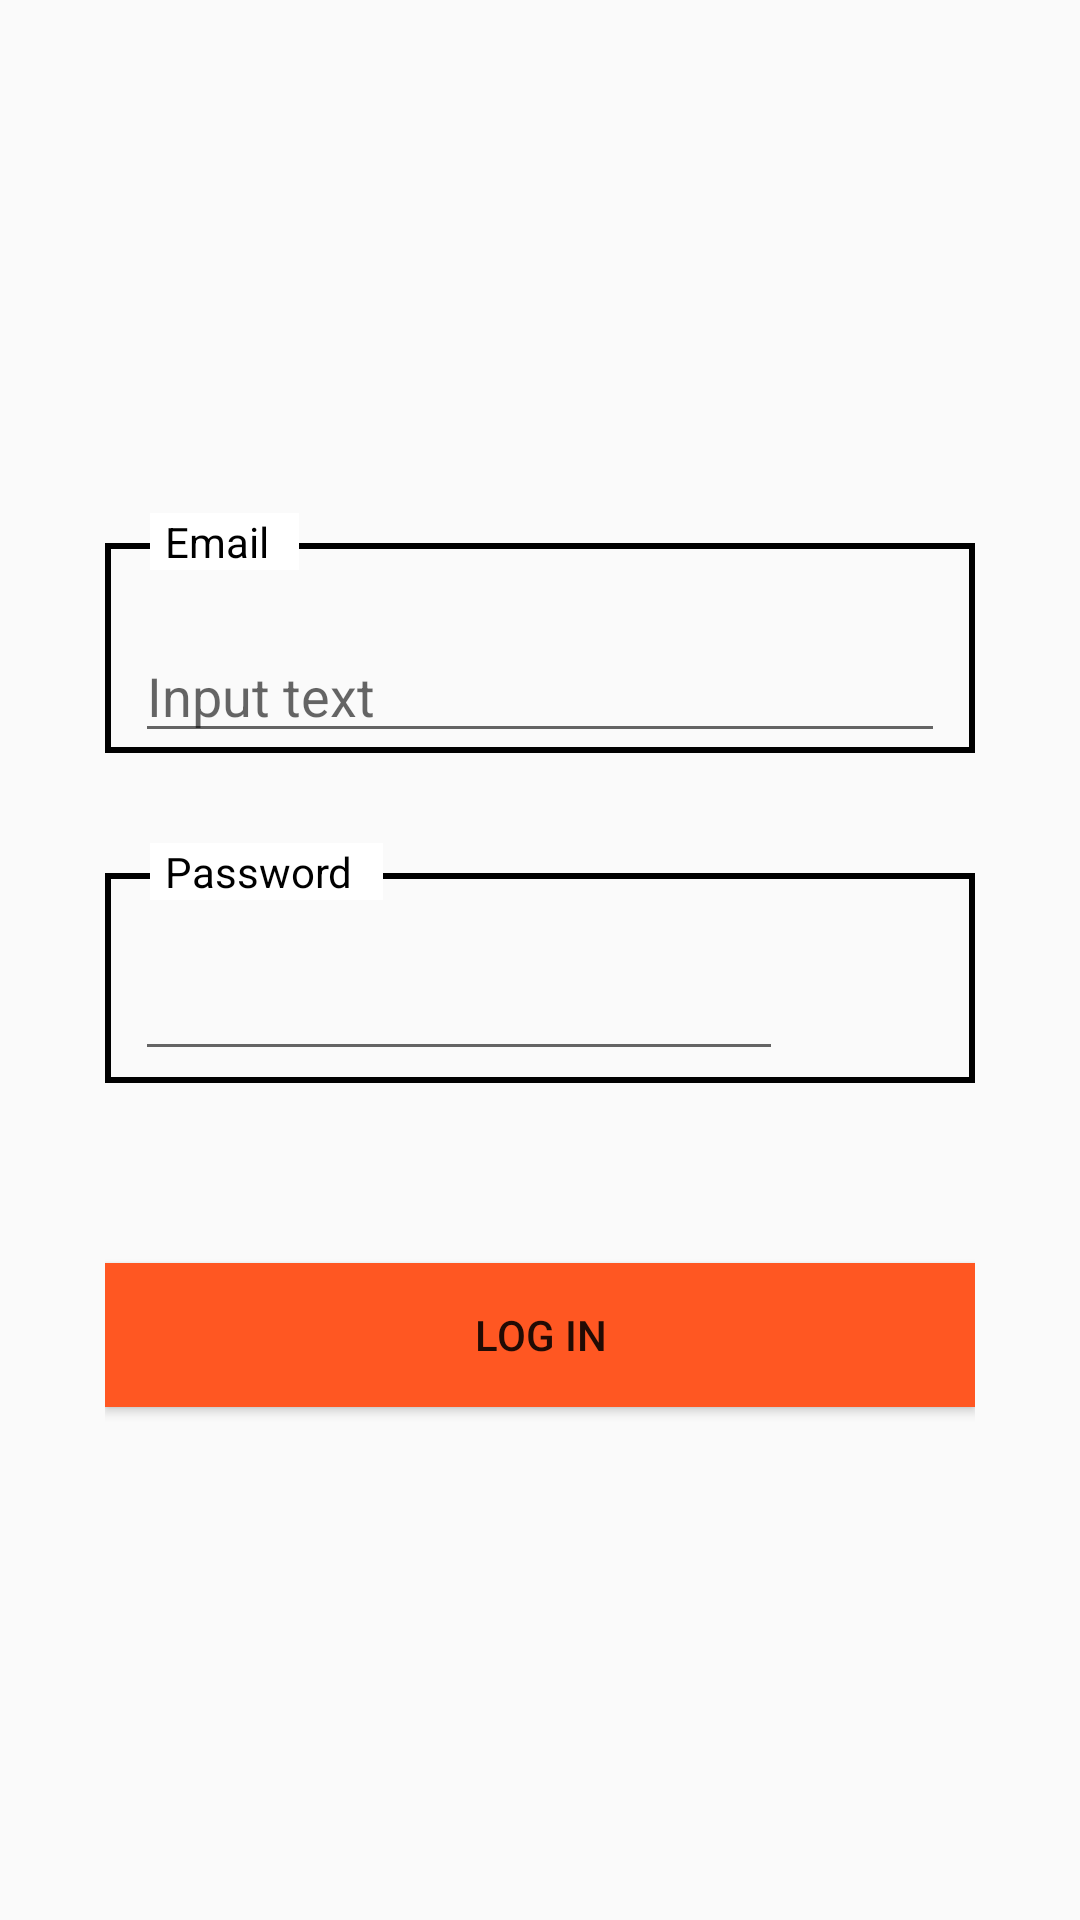

Here is an Android app screen rendered from its layout file. Give the layout XML and the strings, colors and styles it references.
<!-- AndroidManifest.xml: application theme Theme.MyRemote -->
<!-- res/layout/activity_login.xml -->
<?xml version="1.0" encoding="utf-8"?>
<FrameLayout xmlns:android="http://schemas.android.com/apk/res/android"
    xmlns:app="http://schemas.android.com/apk/res-auto"
    xmlns:tools="http://schemas.android.com/tools"
    android:layout_width="match_parent"
    android:layout_height="match_parent">

    <LinearLayout
        android:layout_width="match_parent"
        android:layout_height="match_parent"
        android:orientation="vertical">



    <LinearLayout
        android:layout_width="match_parent"
        android:layout_height="match_parent"
        android:layout_marginLeft="35dp"
        android:layout_marginRight="35dp"
        android:gravity="center"
        android:orientation="vertical">


        <FrameLayout
            android:layout_width="match_parent"
            android:layout_height="@dimen/edittext_background_height">

            <LinearLayout
                android:layout_width="match_parent"
                android:layout_height="match_parent"
                android:layout_marginTop="10dp"
                android:background="@drawable/retangle_line"
                android:orientation="vertical" />

            <LinearLayout
                android:layout_width="wrap_content"
                android:layout_height="wrap_content"
                android:layout_marginLeft="15dp"
                android:background="@color/white">

                <TextView
                    android:layout_width="wrap_content"
                    android:layout_height="wrap_content"
                    android:layout_marginLeft="5dp"
                    android:layout_marginRight="10dp"
                    android:background="@color/white"
                    android:text="@string/email"
                    android:textColor="@color/black" />
            </LinearLayout>


            <LinearLayout
                android:layout_width="match_parent"
                android:layout_height="match_parent"
                android:gravity="bottom">

                <EditText
                    android:id="@+id/edittext_user_email"
                    android:layout_width="match_parent"
                    android:layout_height="wrap_content"
                    android:layout_marginLeft="10dp"
                    android:layout_marginRight="10dp"
                    android:hint="@string/email_hint"
                    android:inputType="textEmailAddress" />
            </LinearLayout>


        </FrameLayout>


        <FrameLayout
            android:layout_width="match_parent"
            android:layout_height="@dimen/edittext_background_height"
            android:layout_marginTop="30dp">

            <LinearLayout
                android:layout_width="match_parent"
                android:layout_height="match_parent"
                android:layout_marginTop="10dp"
                android:background="@drawable/retangle_line"
                android:orientation="vertical" />

            <LinearLayout
                android:layout_width="wrap_content"
                android:layout_height="wrap_content"
                android:layout_marginLeft="15dp"
                android:background="@color/white">

                <TextView
                    android:layout_width="wrap_content"
                    android:layout_height="wrap_content"
                    android:layout_marginLeft="5dp"
                    android:layout_marginRight="10dp"
                    android:background="@color/white"
                    android:text="@string/password"
                    android:textColor="@color/black" />
            </LinearLayout>


            <LinearLayout
                android:layout_width="match_parent"
                android:layout_height="match_parent"
                android:orientation="horizontal">

                <EditText
                    android:layout_gravity="bottom"
                    android:id="@+id/edittext_user_password"
                    android:layout_width="0dp"
                    android:layout_height="wrap_content"
                    android:layout_marginLeft="10dp"
                    android:layout_marginRight="10dp"
                    android:layout_marginBottom="2dp"
                    android:layout_weight="8"
                    android:inputType="textPassword" />

                <LinearLayout
                    android:layout_width="0dp"
                    android:layout_height="match_parent"
                    android:layout_weight="2"
                    android:gravity="center">
                <ImageView
                    android:id="@+id/imageView_password"
                    android:layout_width="50dp"
                    android:layout_height="50dp"
                    android:layout_gravity="center"
                    android:layout_marginRight="5dp"
                    android:background="@drawable/password_off" />
                </LinearLayout>
            </LinearLayout>


        </FrameLayout>


        <Button
            android:id="@+id/button_login"
            android:layout_width="match_parent"
            android:layout_height="wrap_content"
            android:layout_marginTop="@dimen/margin_top"
            android:background="@drawable/button_background"
            android:text="@string/login" />

    </LinearLayout>

    </LinearLayout>


    <ProgressBar
        android:visibility="gone"
        android:layout_gravity="center"
        android:id="@+id/progressBar_loading"
        style="?android:attr/progressBarStyleLarge"
        android:layout_width="wrap_content"
        android:layout_height="wrap_content"
        android:layout_centerHorizontal="true" />




</FrameLayout>
<!-- resources referenced by this layout -->
<resources>
  <color name="black">#FF000000</color>
  <color name="white">#FFFFFFFF</color>
  <dimen name="edittext_background_height">80dp</dimen>
  <dimen name="margin_top">60dp</dimen>
  <!-- drawable button_background (drawable) -->
  <?xml version="1.0" encoding="utf-8"?>
  <selector xmlns:android="http://schemas.android.com/apk/res/android">
      <item android:state_pressed="true" android:drawable="@drawable/retangle_gray"/>
      <item android:state_focused="true" android:drawable="@drawable/retangle_orange"/>
      <item android:drawable="@drawable/retangle_orange"/>
  </selector>
  <!-- drawable retangle_line (drawable) -->
  <?xml version="1.0" encoding="utf-8"?>
  <shape
      xmlns:android="http://schemas.android.com/apk/res/android"
      android:shape="rectangle">
  
     
  
      <padding
          android:bottom="12dp"
          android:left="12dp"
          android:right="12dp"
          android:top="12dp" />
  
      <corners android:radius="0dp" />
  
      <stroke
          android:width="2dp"
          android:color="@color/black"
          android:dashGap="0dp"
          android:dashWidth="0dp" />
  </shape>
  <string name="email">Email</string>
  <string name="email_hint">Input text</string>
  <string name="login">LOG IN</string>
  <string name="password">Password</string>
  <style name="Theme.MyRemote" parent="Theme.AppCompat.DayNight.DarkActionBar">
          
          <item name="colorPrimary">@color/purple_500</item>
          <item name="colorPrimaryVariant">@color/purple_700</item>
          <item name="colorOnPrimary">#FF9800</item>
          
          <item name="colorSecondary">@color/teal_200</item>
          <item name="colorSecondaryVariant">@color/teal_700</item>
          <item name="colorOnSecondary">#3F51B5</item>
          
          <item name="android:statusBarColor">?attr/colorPrimaryVariant</item>
          
      </style>
  <!-- drawable retangle_gray (drawable) -->
  <?xml version="1.0" encoding="utf-8"?>
  <shape
      xmlns:android="http://schemas.android.com/apk/res/android"
      android:shape="rectangle">
  
      <solid android:color="@color/gray" />
  
      <padding
          android:bottom="12dp"
          android:left="12dp"
          android:right="12dp"
          android:top="12dp" />
  
      <corners android:radius="1dp" />
  
      <stroke
          android:width="2dp"
          android:color="#8BC34A"
          android:dashGap="0dp"
          android:dashWidth="0dp" />
  </shape>
  <!-- drawable retangle_orange (drawable) -->
  <?xml version="1.0" encoding="utf-8"?>
  <shape
      xmlns:android="http://schemas.android.com/apk/res/android"
      android:shape="rectangle">
  
      <solid android:color="@color/orange" />
  
      <padding
          android:bottom="12dp"
          android:left="12dp"
          android:right="12dp"
          android:top="12dp" />
  
      <corners android:radius="0dp" />
  
      <stroke
          android:width="0dp"
          android:color="#75511C"
          android:dashGap="0dp"
          android:dashWidth="0dp" />
  </shape>
  <color name="purple_500">#FF6200EE</color>
  <color name="purple_700">#FF3700B3</color>
  <color name="teal_200">#FF03DAC5</color>
  <color name="teal_700">#FF018786</color>
  <color name="gray">#6C6B6A</color>
  <color name="orange">#FF5722</color>
</resources>
